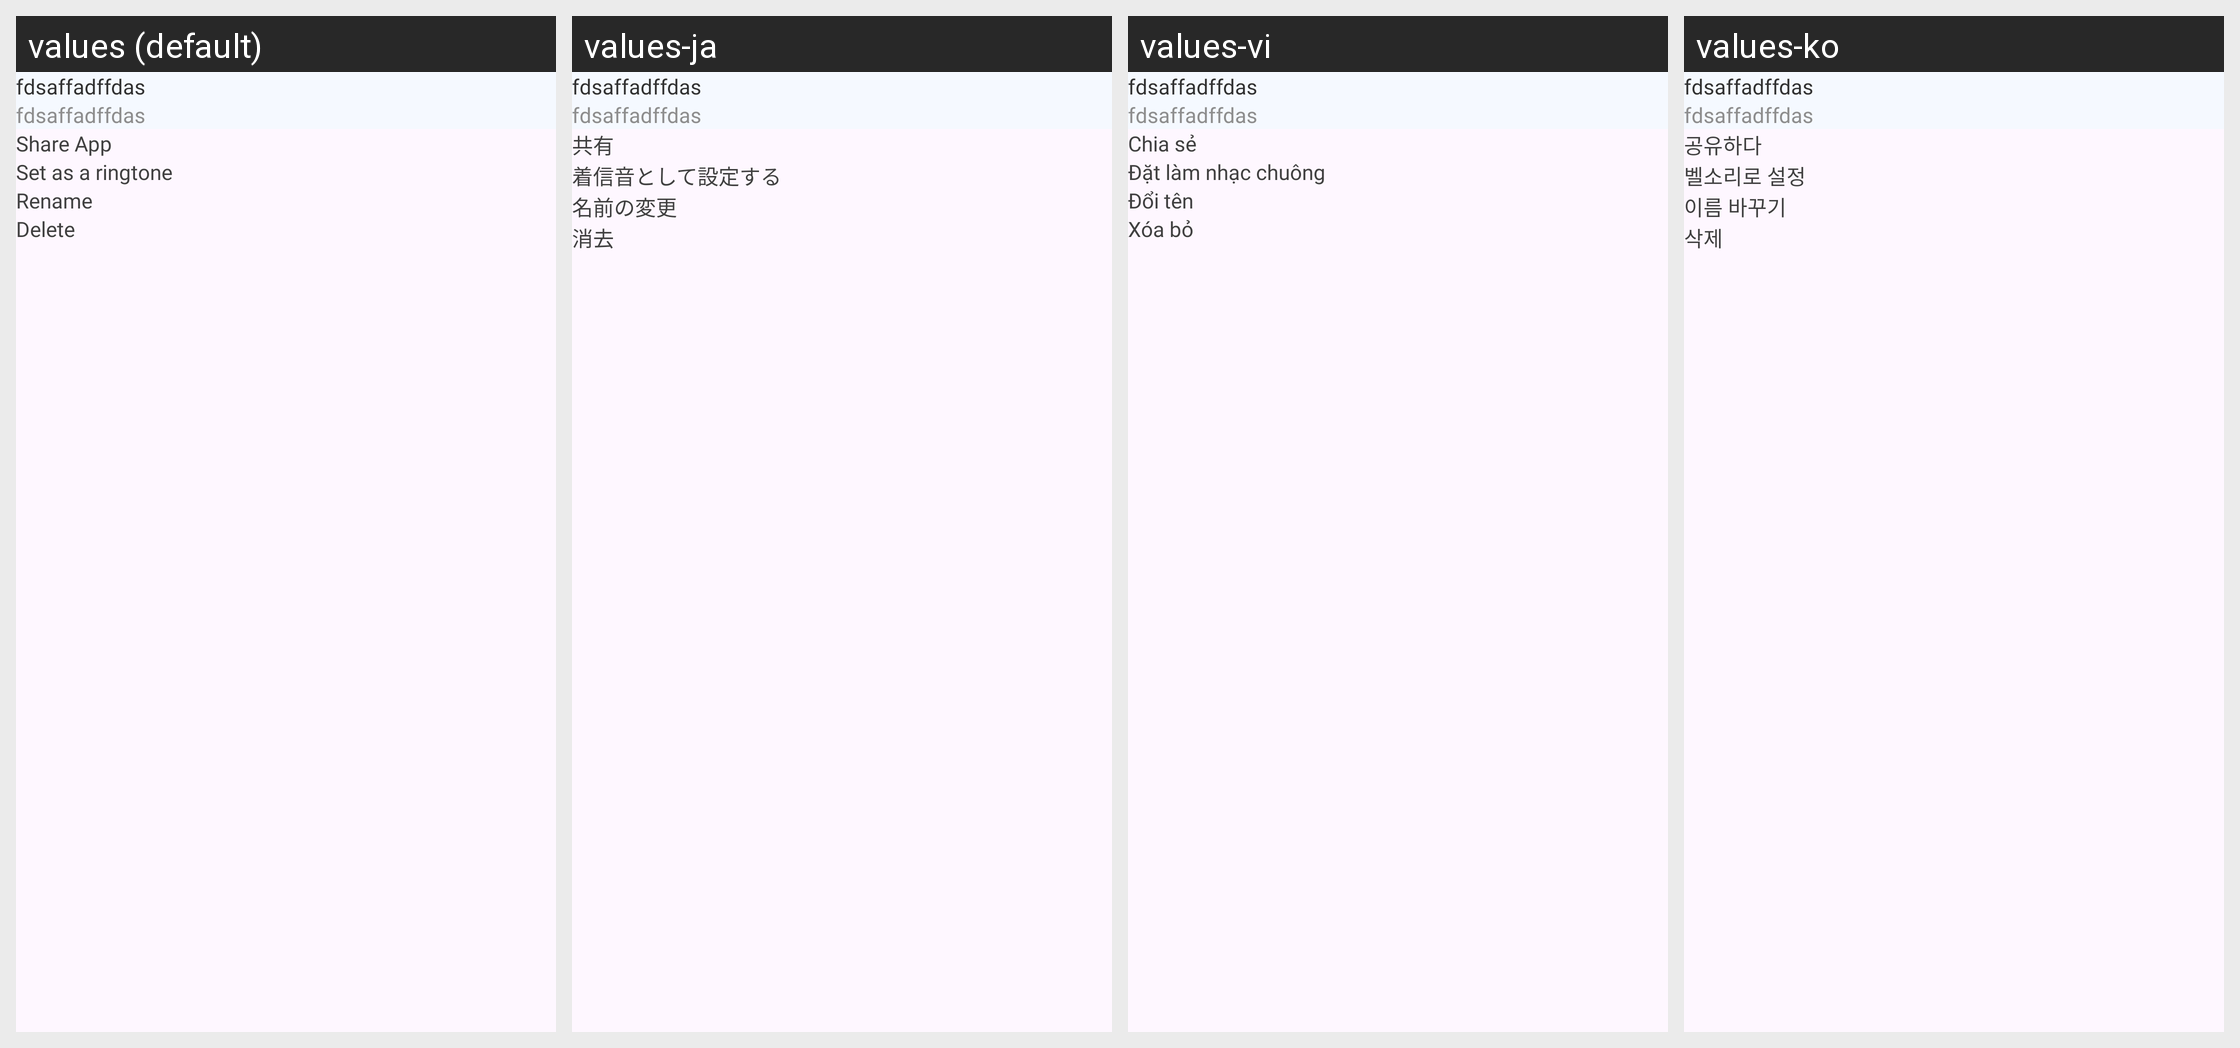

This grid shows one Android layout under several languages. Give, for every string resource on the screen, its name, the default text and each shown locale's text.
Android screen res/layout/bottom_sheet_detail.xml rendered under 4 locales, left to right: values (default), values-ja, values-vi, values-ko. Device: Nexus 5 (rendered at 1080×1920; each locale shown at half size, 540×960, under a caption strip naming it); theme Theme.App.
Other locales in the repository, not shown: values-ar, values-bg, values-cs, values-de, values-el, values-es, values-fr, values-hi, values-id, values-in, values-it, values-nl, values-pl, values-pt, values-ro, values-ru, values-sv, values-th, values-zh-rCN, values-zh-rTW.
Strings drawn on this screen, with the default value and each locale's value (text and hints the layout hard-codes, and strings that could not be matched under every locale, appear in the picture but are not listed):

share
  values: Share App
  values-ja: 共有
  values-vi: Chia sẻ
  values-ko: 공유하다

set_as_a_ringtone
  values: Set as a ringtone
  values-ja: 着信音として設定する
  values-vi: Đặt làm nhạc chuông
  values-ko: 벨소리로 설정

rename
  values: Rename
  values-ja: 名前の変更
  values-vi: Đổi tên
  values-ko: 이름 바꾸기

delete
  values: Delete
  values-ja: 消去
  values-vi: Xóa bỏ
  values-ko: 삭제
